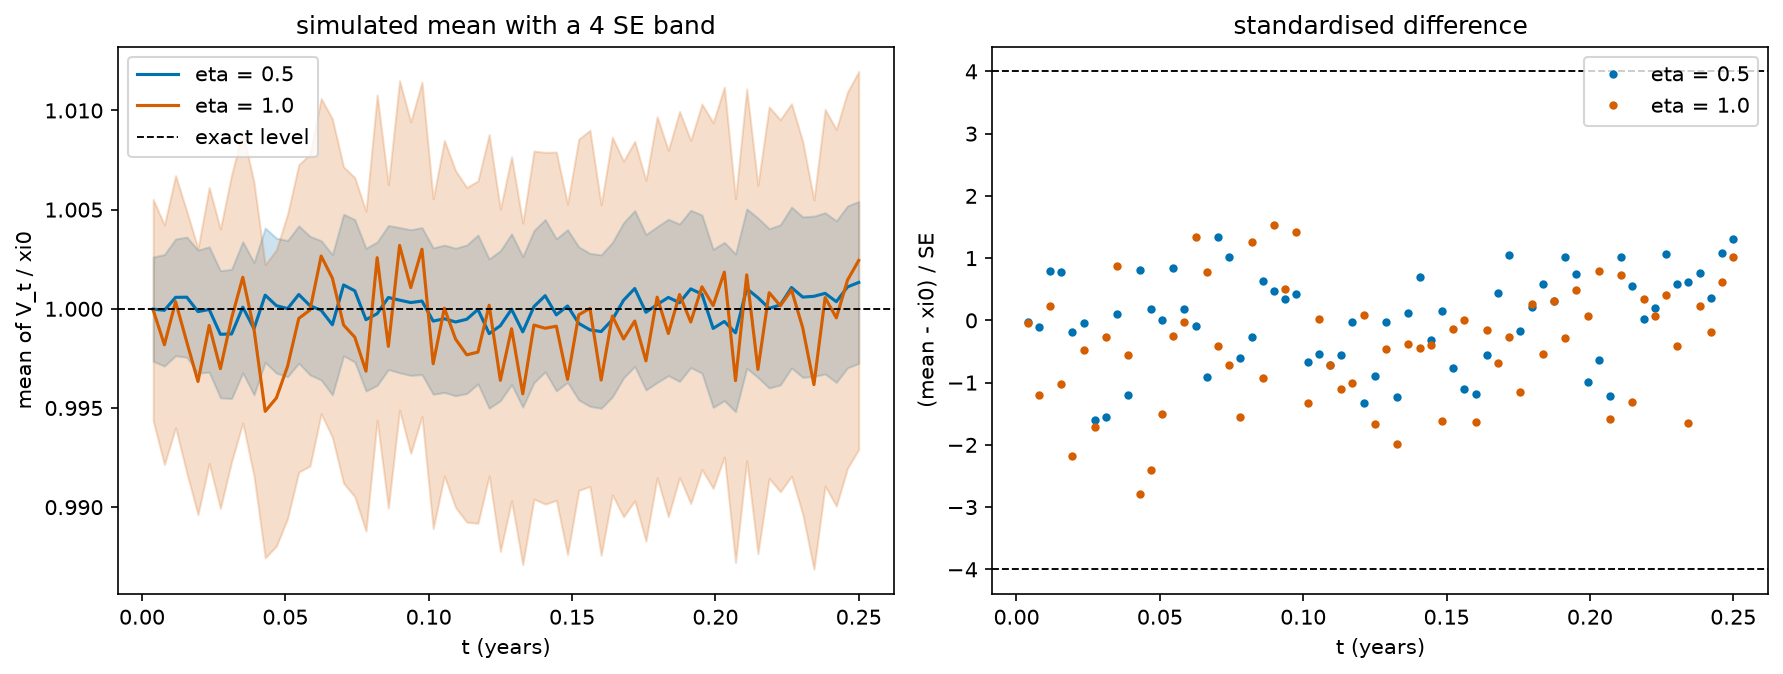

Source data for this figure (header and first rows):
eta, time_years, mean_variance, standard_error, z_score, xi0, n_paths, n_steps, seed
0.5, 0.003906, 0.04, 2.631006922139677e-05, -0.02556, 0.04, 200000, 64, 41
0.5, 0.007812, 0.04, 2.8109954588990724e-05, -0.1059, 0.04, 200000, 64, 41
0.5, 0.01172, 0.04002, 2.9426447565950565e-05, 0.7863, 0.04, 200000, 64, 41
0.5, 0.01562, 0.04002, 3.0314797760628527e-05, 0.7719, 0.04, 200000, 64, 41
0.5, 0.01953, 0.03999, 3.103887659738529e-05, -0.1808, 0.04, 200000, 64, 41
0.5, 0.02344, 0.04, 3.159026029239039e-05, -0.04078, 0.04, 200000, 64, 41
0.5, 0.02734, 0.03995, 3.2039014281309136e-05, -1.603, 0.04, 200000, 64, 41
0.5, 0.03125, 0.03995, 3.2604504761161005e-05, -1.555, 0.04, 200000, 64, 41
0.5, 0.03516, 0.04, 3.304408115134472e-05, 0.09848, 0.04, 200000, 64, 41
0.5, 0.03906, 0.03996, 3.337667900188329e-05, -1.2, 0.04, 200000, 64, 41
0.5, 0.04297, 0.04003, 3.385772858752152e-05, 0.8153, 0.04, 200000, 64, 41
0.5, 0.04688, 0.04001, 3.4048828041462203e-05, 0.1888, 0.04, 200000, 64, 41
0.5, 0.05078, 0.04, 3.43389893129783e-05, 0.01063, 0.04, 200000, 64, 41
0.5, 0.05469, 0.04003, 3.4624089620962574e-05, 0.8338, 0.04, 200000, 64, 41
0.5, 0.05859, 0.04001, 3.493964918021254e-05, 0.1833, 0.04, 200000, 64, 41
0.5, 0.0625, 0.04, 3.511572908357409e-05, -0.08506, 0.04, 200000, 64, 41
0.5, 0.06641, 0.03997, 3.53881007667388e-05, -0.9076, 0.04, 200000, 64, 41
0.5, 0.07031, 0.04005, 3.5688960879055415e-05, 1.347, 0.04, 200000, 64, 41
0.5, 0.07422, 0.04004, 3.591425446208882e-05, 1.012, 0.04, 200000, 64, 41
0.5, 0.07812, 0.03998, 3.599246589990148e-05, -0.6061, 0.04, 200000, 64, 41
0.5, 0.08203, 0.03999, 3.616850842442711e-05, -0.2699, 0.04, 200000, 64, 41
0.5, 0.08594, 0.04002, 3.632496825943094e-05, 0.6285, 0.04, 200000, 64, 41
0.5, 0.08984, 0.04002, 3.6614309497438724e-05, 0.4775, 0.04, 200000, 64, 41
0.5, 0.09375, 0.04001, 3.672990300844811e-05, 0.344, 0.04, 200000, 64, 41
0.5, 0.09766, 0.04002, 3.705287892273974e-05, 0.4218, 0.04, 200000, 64, 41
0.5, 0.1016, 0.03998, 3.6916637688129776e-05, -0.6704, 0.04, 200000, 64, 41
0.5, 0.1055, 0.03998, 3.715077282080549e-05, -0.5382, 0.04, 200000, 64, 41
0.5, 0.1094, 0.03997, 3.720452352630528e-05, -0.7126, 0.04, 200000, 64, 41
0.5, 0.1133, 0.03998, 3.743625585287239e-05, -0.5625, 0.04, 200000, 64, 41
0.5, 0.1172, 0.04, 3.755059186662687e-05, -0.03387, 0.04, 200000, 64, 41
0.5, 0.1211, 0.03995, 3.7638492340990555e-05, -1.329, 0.04, 200000, 64, 41
0.5, 0.125, 0.03997, 3.783405725054974e-05, -0.9, 0.04, 200000, 64, 41
0.5, 0.1289, 0.04, 3.8002019273975495e-05, -0.0227, 0.04, 200000, 64, 41
0.5, 0.1328, 0.03995, 3.796803435206747e-05, -1.224, 0.04, 200000, 64, 41
0.5, 0.1367, 0.04, 3.833365215761255e-05, 0.1197, 0.04, 200000, 64, 41
0.5, 0.1406, 0.04003, 3.840987877168396e-05, 0.6891, 0.04, 200000, 64, 41
0.5, 0.1445, 0.03999, 3.834994687787318e-05, -0.3168, 0.04, 200000, 64, 41
0.5, 0.1484, 0.04001, 3.849693573586855e-05, 0.1484, 0.04, 200000, 64, 41
0.5, 0.1523, 0.03997, 3.859317867904773e-05, -0.762, 0.04, 200000, 64, 41
0.5, 0.1562, 0.03996, 3.856171631884499e-05, -1.1, 0.04, 200000, 64, 41
0.5, 0.1602, 0.03995, 3.868392199826318e-05, -1.186, 0.04, 200000, 64, 41
0.5, 0.1641, 0.03998, 3.8960195885815875e-05, -0.5637, 0.04, 200000, 64, 41
0.5, 0.168, 0.04002, 3.9137972196061416e-05, 0.4418, 0.04, 200000, 64, 41
0.5, 0.1719, 0.04004, 3.9314079767578776e-05, 1.043, 0.04, 200000, 64, 41
0.5, 0.1758, 0.03999, 3.920626818863414e-05, -0.1782, 0.04, 200000, 64, 41
0.5, 0.1797, 0.04001, 3.929690690908049e-05, 0.2173, 0.04, 200000, 64, 41
0.5, 0.1836, 0.04002, 3.942619550142077e-05, 0.5837, 0.04, 200000, 64, 41
0.5, 0.1875, 0.04001, 3.96963178420769e-05, 0.3106, 0.04, 200000, 64, 41
0.5, 0.1914, 0.04004, 3.966762826172745e-05, 1.014, 0.04, 200000, 64, 41
0.5, 0.1953, 0.04003, 3.9889226713838265e-05, 0.7438, 0.04, 200000, 64, 41
0.5, 0.1992, 0.03996, 3.983913983402852e-05, -0.9914, 0.04, 200000, 64, 41
0.5, 0.2031, 0.03997, 3.992334039936801e-05, -0.6386, 0.04, 200000, 64, 41
0.5, 0.207, 0.03995, 3.980561304746949e-05, -1.216, 0.04, 200000, 64, 41
0.5, 0.2109, 0.04004, 4.0164411333506255e-05, 1.016, 0.04, 200000, 64, 41
0.5, 0.2148, 0.04002, 4.020912619978878e-05, 0.5578, 0.04, 200000, 64, 41
0.5, 0.2188, 0.04, 4.017788058162212e-05, 0.02431, 0.04, 200000, 64, 41
0.5, 0.2227, 0.04001, 4.037949813840751e-05, 0.1972, 0.04, 200000, 64, 41
0.5, 0.2266, 0.04004, 4.0551738171768284e-05, 1.059, 0.04, 200000, 64, 41
0.5, 0.2305, 0.04002, 4.046262732955626e-05, 0.5839, 0.04, 200000, 64, 41
0.5, 0.2344, 0.04003, 4.0412647063627965e-05, 0.6243, 0.04, 200000, 64, 41
... 68 more rows
